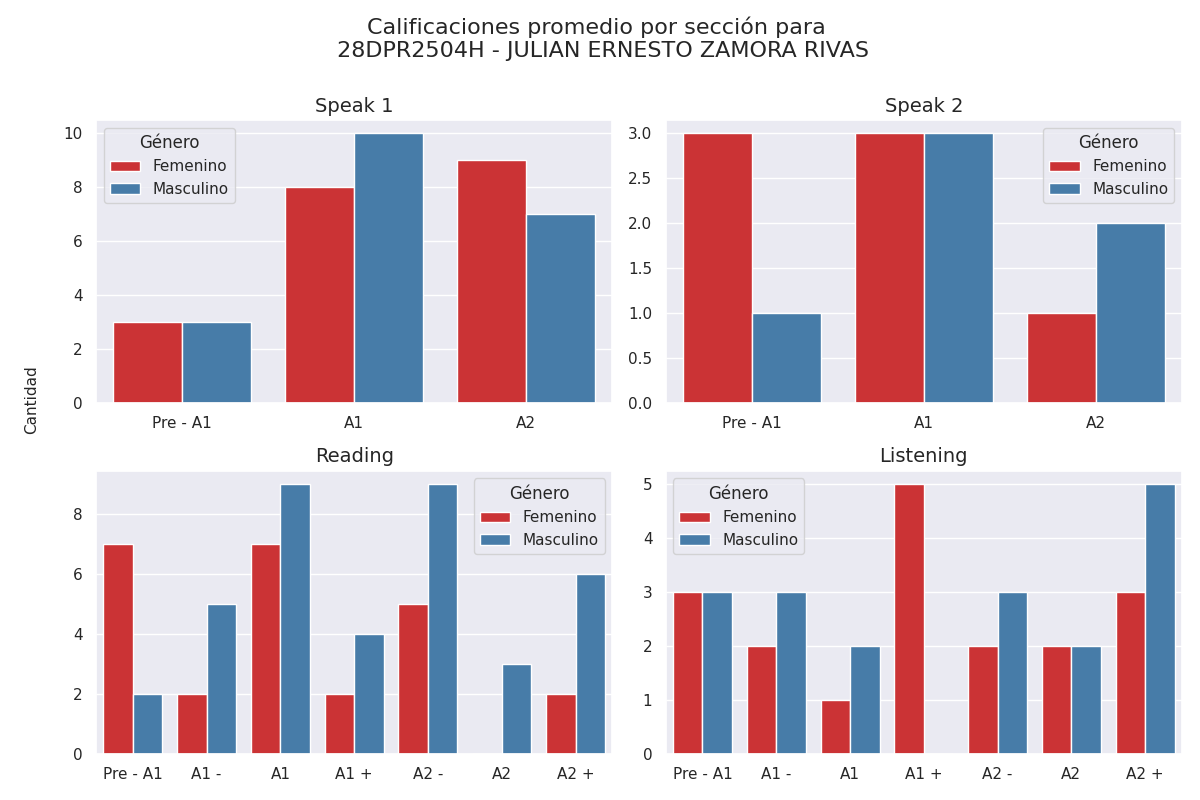

Source data for this figure (header and first rows):
seccion, calificacion, cantidad, genero
speak 1, Pre - A1, 3, 0
speak 1, A1, 8, 0
speak 1, A2, 9, 0
speak 1, Pre - A1, 3, 1
speak 1, A1, 10, 1
speak 1, A2, 7, 1
speak 2, Pre - A1, 3, 0
speak 2, A1, 3, 0
speak 2, A2, 1, 0
speak 2, Pre - A1, 1, 1
speak 2, A1, 3, 1
speak 2, A2, 2, 1
reading, Pre - A1, 7, 0
reading, A1 -, 2, 0
reading, A1, 7, 0
reading, A1 +, 2, 0
reading, A2 -, 5, 0
reading, A2, 0, 0
reading, A2 +, 2, 0
reading, Pre - A1, 2, 1
reading, A1 -, 5, 1
reading, A1, 9, 1
reading, A1 +, 4, 1
reading, A2 -, 9, 1
reading, A2, 3, 1
reading, A2 +, 6, 1
listening, Pre - A1, 3, 0
listening, A1 -, 2, 0
listening, A1, 1, 0
listening, A1 +, 5, 0
listening, A2 -, 2, 0
listening, A2, 2, 0
listening, A2 +, 3, 0
listening, Pre - A1, 3, 1
listening, A1 -, 3, 1
listening, A1, 2, 1
listening, A1 +, 0, 1
listening, A2 -, 3, 1
listening, A2, 2, 1
listening, A2 +, 5, 1
